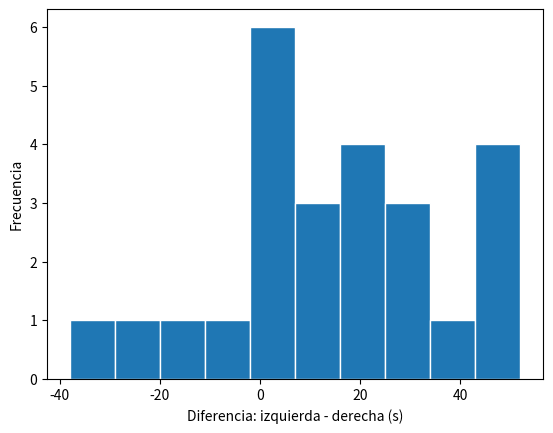

Write the Python code that produced this figure.
import matplotlib.pyplot as plt
import numpy as np
from scipy.stats import ttest_1samp
from scipy.stats import wilcoxon

derecha = np.array([
    113, 105, 130, 101, 138, 118, 87, 116, 75, 96,
    122, 103, 116, 107, 118, 103, 111, 104, 111, 89,
    78, 100, 89, 85, 88,
])
izquierda = np.array([
    137, 105, 133, 108, 115, 170, 103, 145, 78, 107,
    84, 148, 147, 87, 166, 146, 123, 135, 112, 93,
    76, 116, 78, 101, 123,
])

diferencias = izquierda - derecha
print("Media:", diferencias.mean())
print("Desviación típica muestral:", diferencias.std(ddof=1))

plt.hist(diferencias, edgecolor="white")
plt.xlabel("Diferencia: izquierda - derecha (s)")
plt.ylabel("Frecuencia")
plt.show()

resultado = ttest_1samp(diferencias, popmean=0)
print(f"t = {resultado.statistic:.3f}; p = {resultado.pvalue:.4f}")
if resultado.pvalue < 0.05:
    print("Rechazamos H0: hay evidencia de una diferencia media.")
else:
    print("No rechazamos H0: la evidencia no es suficiente.")

resultado_wilcoxon = wilcoxon(diferencias)
print(f"Wilcoxon p = {resultado_wilcoxon.pvalue:.4f}")

if resultado_wilcoxon.pvalue < 0.05:
    print("Wilcoxon: Rechazamos H0 (hay diferencia media).")
else:
    print("Wilcoxon: No rechazamos H0.")
